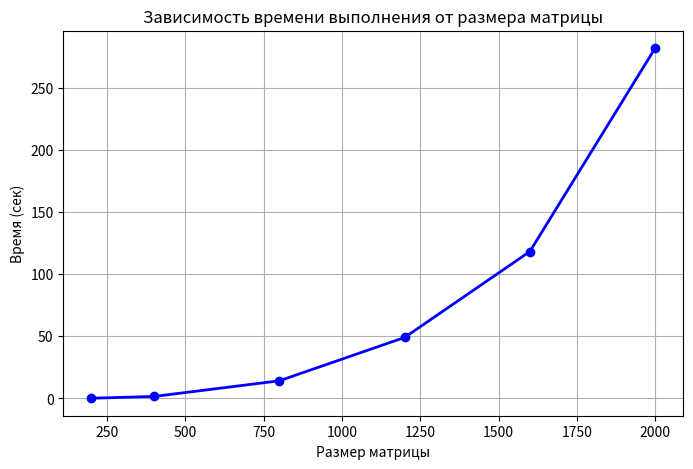
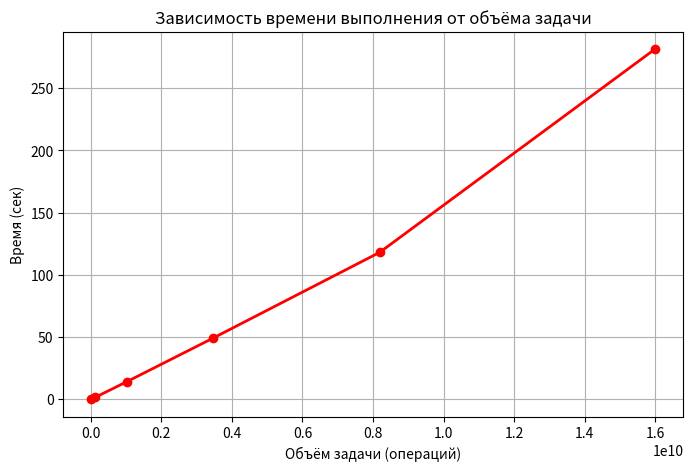
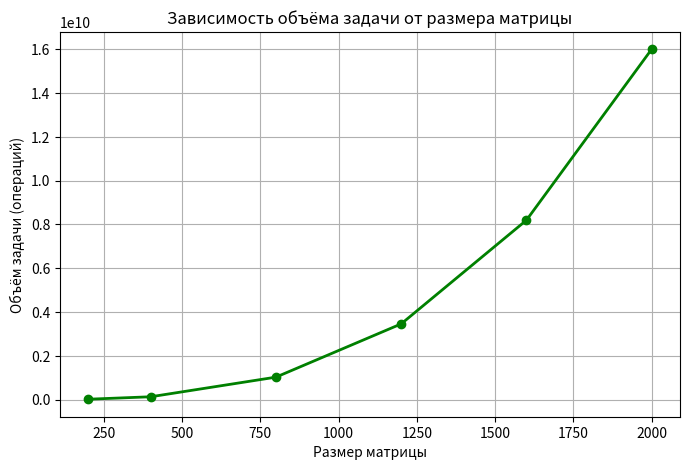

Source code (Python) for these figures, in order:
import matplotlib.pyplot as plt
import numpy as np

# Данные
sizes = [200, 400, 800, 1200, 1600, 2000] # размеры матриц
times = [0.167, 1.599, 14.177, 49.020, 118.129, 281.599]  # среднее время
operations = [16e6, 128e6, 1024e6, 3456e6, 8192e6, 16000e6]  # объём задачи

# График 1: Время выполнения от размера матрицы
plt.figure(figsize=(8, 5))
plt.plot(sizes, times, 'bo-', linewidth=2, markersize=6)
plt.xlabel('Размер матрицы')
plt.ylabel('Время (сек)')
plt.title('Зависимость времени выполнения от размера матрицы')
plt.grid(True)
plt.savefig('time_vs_size.png', dpi=150, bbox_inches='tight')
plt.show()

# График 2: Время выполнения от объёма задачи
plt.figure(figsize=(8, 5))
plt.plot(operations, times, 'ro-', linewidth=2, markersize=6)
plt.xlabel('Объём задачи (операций)')
plt.ylabel('Время (сек)')
plt.title('Зависимость времени выполнения от объёма задачи')
plt.grid(True)
plt.savefig('time_vs_operations.png', dpi=150, bbox_inches='tight')
plt.show()

# График 3: Объём задачи от размера матрицы
plt.figure(figsize=(8, 5))
plt.plot(sizes, operations, 'go-', linewidth=2, markersize=6)
plt.xlabel('Размер матрицы')
plt.ylabel('Объём задачи (операций)')
plt.title('Зависимость объёма задачи от размера матрицы')
plt.grid(True)
plt.savefig('operations_vs_size.png', dpi=150, bbox_inches='tight')
plt.show()
